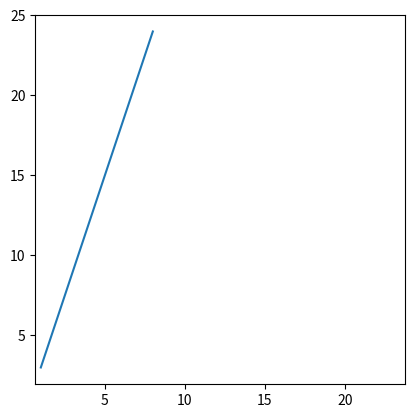

The matplotlib source for this figure:
import matplotlib.pyplot as plt

x = [1,2,3,4,5,6,7,8]
y = [3,6,9,12,15,18,21,24]

plt.plot(x, y)
plt.axis('square')

plt.show()
